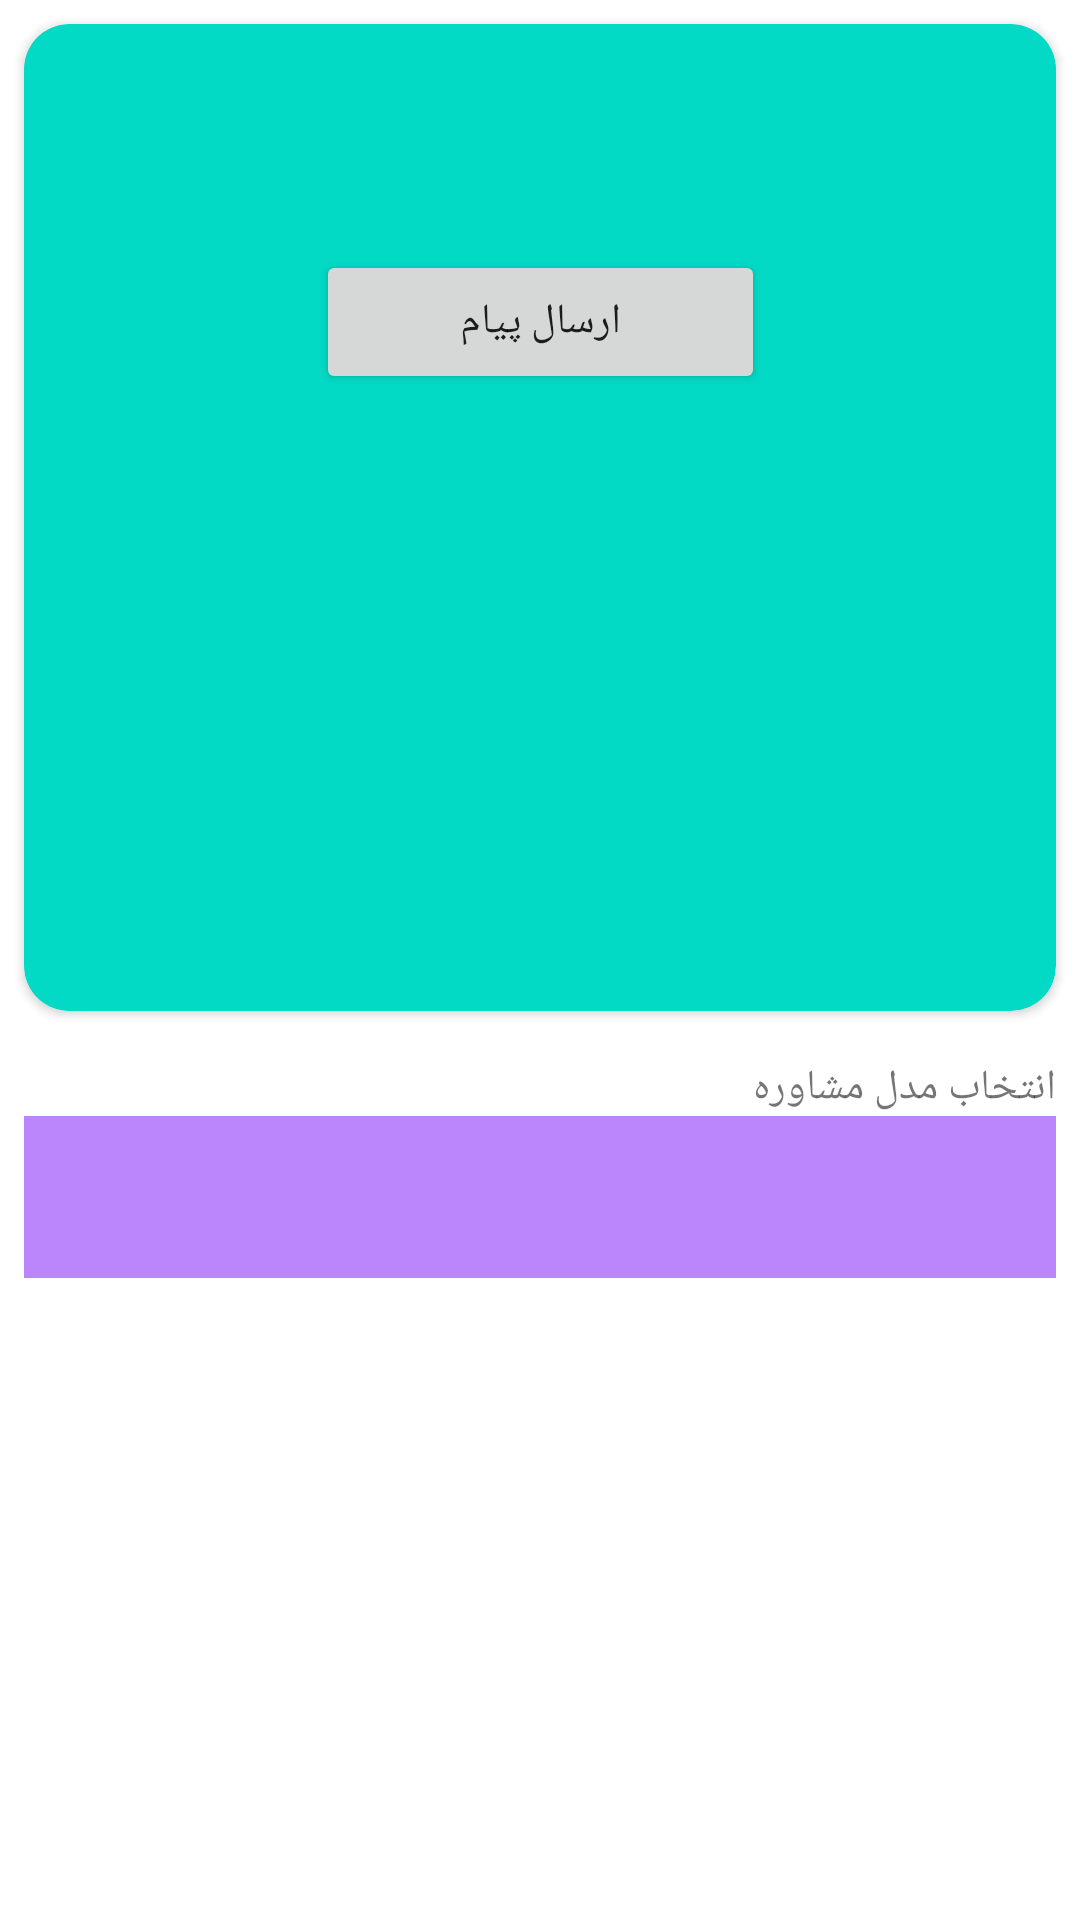

Write the Android layout XML for this screen, with the resource values it uses.
<!-- AndroidManifest.xml: application theme Theme.SampleProject2 -->
<!-- res/layout/activity_doctor.xml -->
<?xml version="1.0" encoding="utf-8"?>
<LinearLayout xmlns:android="http://schemas.android.com/apk/res/android"
    xmlns:app="http://schemas.android.com/apk/res-auto"
    xmlns:tools="http://schemas.android.com/tools"
    android:layout_width="match_parent"
    android:layout_height="match_parent"
    android:orientation="vertical"
    tools:context=".DoctorActivity">
    <androidx.cardview.widget.CardView
        android:id="@+id/DoctorInfoCArdView"
        android:layout_width="match_parent"
        android:layout_margin="8dp"
        app:cardCornerRadius="15dp"
        android:layout_weight="1"
        android:backgroundTint="@color/teal_200"
        android:layout_height="wrap_content" >

        <androidx.constraintlayout.widget.ConstraintLayout
            android:layout_width="match_parent"
            android:layout_height="wrap_content">

            <ImageView
                android:id="@+id/imageViewPicture"
                android:layout_width="wrap_content"
                android:layout_height="wrap_content"
                android:layout_marginStart="8dp"
                android:layout_marginTop="8dp"
                android:layout_marginEnd="8dp"
                app:layout_constraintEnd_toEndOf="parent"
                app:layout_constraintStart_toStartOf="parent"
                app:layout_constraintTop_toTopOf="parent"
                tools:srcCompat="@tools:sample/avatars" />

            <TextView
                android:id="@+id/textViewName"
                android:layout_width="wrap_content"
                android:layout_height="wrap_content"
                android:layout_margin="8dp"
                android:layout_marginTop="8dp"
                android:textColor="@color/white"
                android:textSize="18dp"
                app:layout_constraintEnd_toEndOf="parent"
                app:layout_constraintStart_toStartOf="parent"
                app:layout_constraintTop_toBottomOf="@+id/imageViewPicture"
                tools:text="دکتر زهرا کشاورز" />

            <TextView
                android:id="@+id/textViewOnlineStatus"
                android:layout_width="wrap_content"
                android:layout_height="wrap_content"
                android:layout_marginStart="8dp"
                android:layout_marginEnd="8dp"
                android:textColor="@color/white"
                app:layout_constraintBottom_toBottomOf="@+id/textViewName"
                app:layout_constraintEnd_toStartOf="@+id/textViewName"
                app:layout_constraintStart_toStartOf="parent"
                app:layout_constraintTop_toTopOf="@+id/textViewName"
                tools:text="آنلاین" />

            <TextView
                android:id="@+id/textViewField"
                android:layout_width="0dp"
                android:layout_height="wrap_content"
                android:layout_marginStart="8dp"
                android:layout_marginTop="8dp"
                android:layout_marginEnd="8dp"
                android:gravity="center"
                android:textColor="@color/white"
                app:layout_constraintEnd_toEndOf="parent"
                app:layout_constraintStart_toStartOf="parent"
                app:layout_constraintTop_toBottomOf="@+id/textViewName"
                tools:text="روانشناسی ،  مشاوره - روانشناسی ،  مشاوره  - روانشناسی ،  مشاوره  - روانشناسی ،  مشاوره " />

            <Button
                android:id="@+id/button"
                android:layout_width="wrap_content"
                android:layout_height="wrap_content"
                android:layout_marginTop="8dp"
                android:paddingLeft="48dp"
                android:paddingRight="48dp"
                android:text="@string/send_message"
                app:layout_constraintEnd_toEndOf="parent"
                app:layout_constraintStart_toStartOf="parent"
                app:layout_constraintTop_toBottomOf="@+id/textViewField" />
        </androidx.constraintlayout.widget.ConstraintLayout>


    </androidx.cardview.widget.CardView>

    <LinearLayout
        android:layout_weight="1"
        android:orientation="vertical"
        android:layout_width="match_parent"
        android:layout_height="wrap_content"
        android:layout_margin="8dp">
        <TextView
            android:layout_width="wrap_content"
            android:layout_height="wrap_content"
            android:layout_gravity="right"
            android:text="@string/consultancyTYpe"/>
        <LinearLayout
            android:id="@+id/llConsultancy"
            android:layout_width="match_parent"
            android:orientation="vertical"
            android:background="@color/purple_200"
            android:padding="8dp"
            android:layout_height="wrap_content">
            <TextView
                android:id="@+id/textViewConsultancy"
                android:layout_gravity="right"
                android:layout_width="wrap_content"
                android:layout_height="wrap_content"
                tools:text="مشاوره ده دقیقه ای"/>
            <TextView
                android:id="@+id/textViewConsultancyPrice"
                android:layout_width="wrap_content"
                android:layout_height="wrap_content"
                tools:text="72 هزار تومان"/>
        </LinearLayout>
    </LinearLayout>
</LinearLayout>
<!-- resources referenced by this layout -->
<resources>
  <string name="consultancyTYpe">انتخاب مدل مشاوره</string>
  <string name="send_message">ارسال پیام</string>
  <style name="Theme.SampleProject2" parent="Theme.MaterialComponents.DayNight.DarkActionBar">
          
          <item name="colorPrimary">@color/purple_500</item>
          <item name="colorPrimaryVariant">@color/purple_700</item>
          <item name="colorOnPrimary">@color/white</item>
          
          <item name="colorSecondary">@color/teal_200</item>
          <item name="colorSecondaryVariant">@color/teal_700</item>
          <item name="colorOnSecondary">@color/black</item>
          
          <item name="android:statusBarColor" tools:targetApi="l">?attr/colorPrimaryVariant</item>
          
      </style>
  <!-- not gathered from this repository: default colours our renderer supplied (Android Studio template values) -->
  <color name="purple_200">#FFBB86FC</color>
  <color name="purple_500">#FF6200EE</color>
  <color name="purple_700">#FF3700B3</color>
  <color name="teal_200">#FF03DAC5</color>
  <color name="teal_700">#FF018786</color>
  <color name="black">#FF000000</color>
  <color name="white">#FFFFFFFF</color>
</resources>
